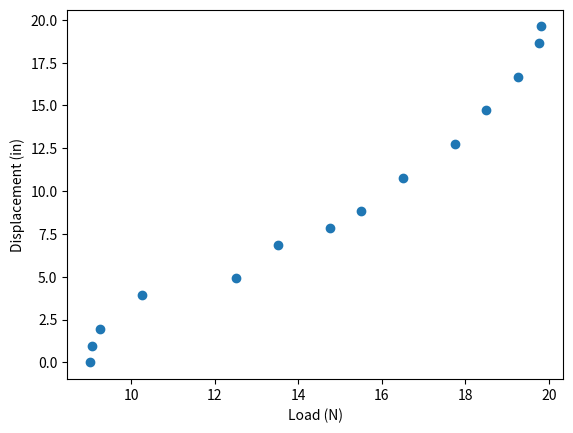

Generate this figure with matplotlib:
import numpy as np
import matplotlib.pyplot as plt

load = np.array([0, 100, 200, 400, 500, 700, 800, 900, 1100, 1300, 1500, 1700, 1900, 2000])*9.81/1000
length = np.array([9, 9.05, 9.25, 10.25, 12.5, 13.5, 14.75, 15.5, 16.5, 17.75, 18.5, 19.25, 19.75, 19.8])

plt.scatter(length,load)
plt.xlabel("Load (N)")
plt.ylabel("Displacement (in)")
plt.show()